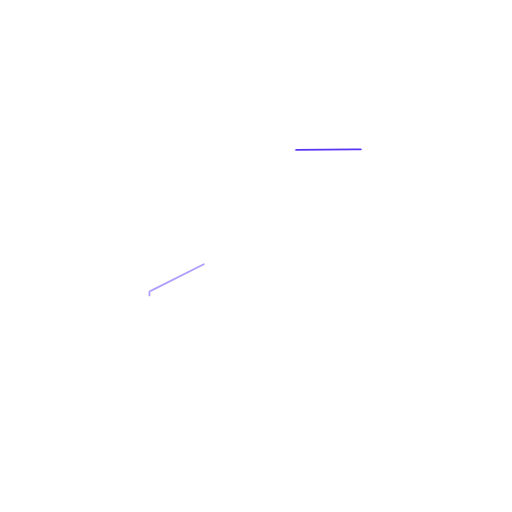
t = 0.00 s
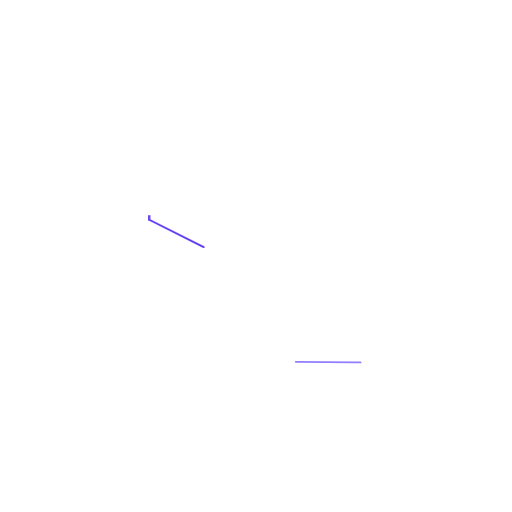
t = 3.33 s
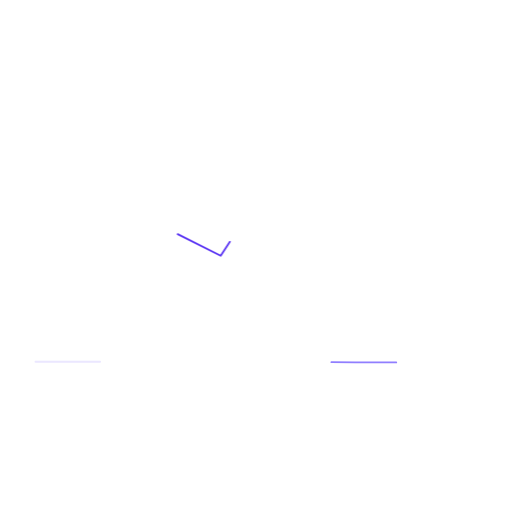
t = 3.61 s
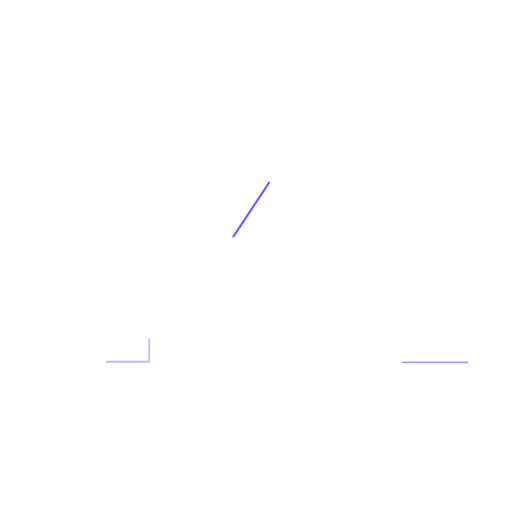
t = 4.16 s
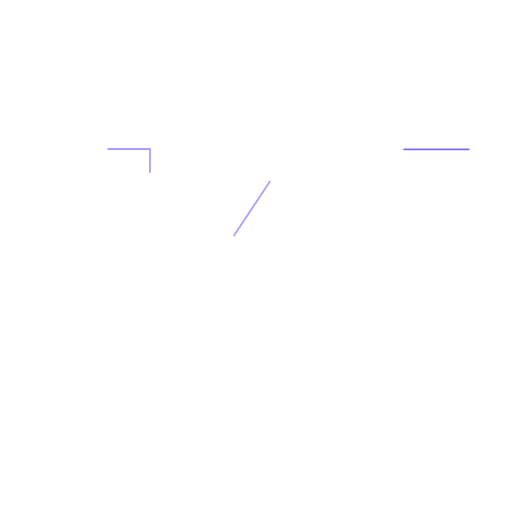
t = 5.83 s
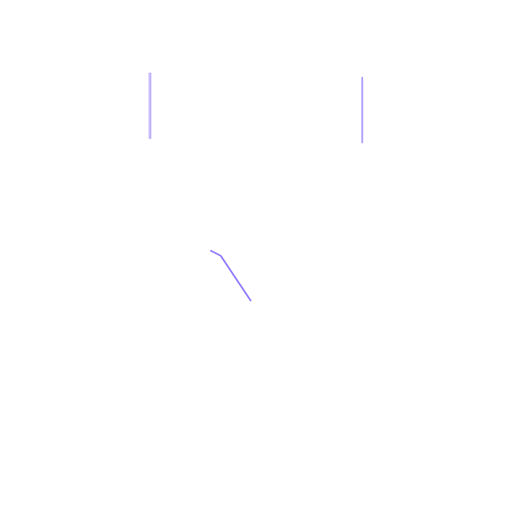
t = 7.23 s

The animated SVG that drew these frames (rendered in a browser with its animation timeline set to each time). Animation: 1 CSS @keyframes rule; one cycle of 8.33 s, repeats indefinitely.

<svg xmlns="http://www.w3.org/2000/svg" viewBox="0 0 1000 1000" role="presentation">
  <g transform="translate(290 290.315) scale(.629685)">
    <path d="M27 1.1 5 1 4.8 23 3.12 208 3 221l11.62 5.83L224 332 14.62 437.17 3 443l-.06 13-.84 183L2 661h206l13-.12L224 332l211.8 318.18L443 661l13 .12 185 1.68 22 .2-.1-22-.84-186-.06-13-12.61-3.17L224 332l423.39-105.85L660 223l.18-13L662.7 24 663 2l-22 .2L454 3.88 441 4l-7.17 10.84L224 332 221.12 15 221 2l-13-.06Z" fill="#ffffff" fill-rule="evenodd" stroke="#ffffff" stroke-linejoin="miter" stroke-width="3.97"/>
  </g>
  <path class="route route-one" pathLength="100" d="M0 290.945h293.148l-.126 13.853-1.057 116.491-.076 8.186 7.317 3.671 131.843 66.224 133.368 200.354 4.534 6.813 8.185.075 116.492 1.058 13.853.126H1000"/>
  <path class="route route-two" pathLength="100" d="M0 706.537h291.259l.063-13.853.529-115.233.038-8.186 7.317-3.671 131.843-66.224 132.127-199.711 4.515-6.825 8.186-.076 117.751-1.058 13.853-.126V0"/>
  <path class="route route-three" pathLength="100" d="M293.148 0v290.945l-.126 13.853-1.057 116.491-.076 8.186 7.317 3.671 131.843 66.224 132.127-199.711 4.515-6.825 8.186-.076 117.751-1.058 13.853-.126H1000"/>
  <style>
    .route{fill:none;stroke-width:3.5;stroke-linecap:round;stroke-linejoin:round;stroke-dasharray:10 1000;animation:route-trace 5s linear infinite}
    .route-one{stroke:#907eff}
    .route-two{stroke:#ac9fff;animation-delay:-1.666s}
    .route-three{stroke:#5b35f3;animation-delay:-3.333s}
    @keyframes route-trace{0%{stroke-dashoffset:0;opacity:0}22%{opacity:1}78%{opacity:1}100%{stroke-dashoffset:-100;opacity:0}}
    @media (prefers-reduced-motion:reduce){.route{animation:none;opacity:.7;stroke-dashoffset:-42}}
  </style>
</svg>
